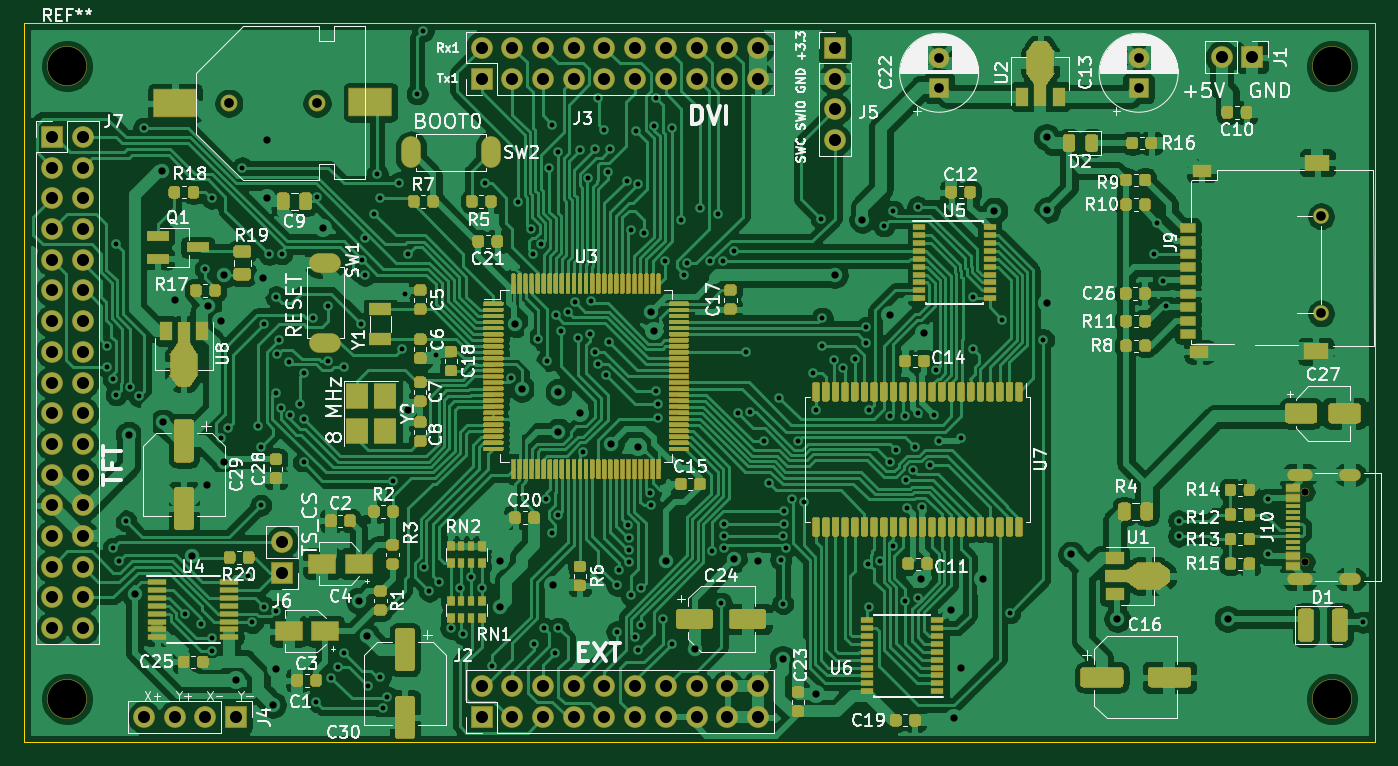
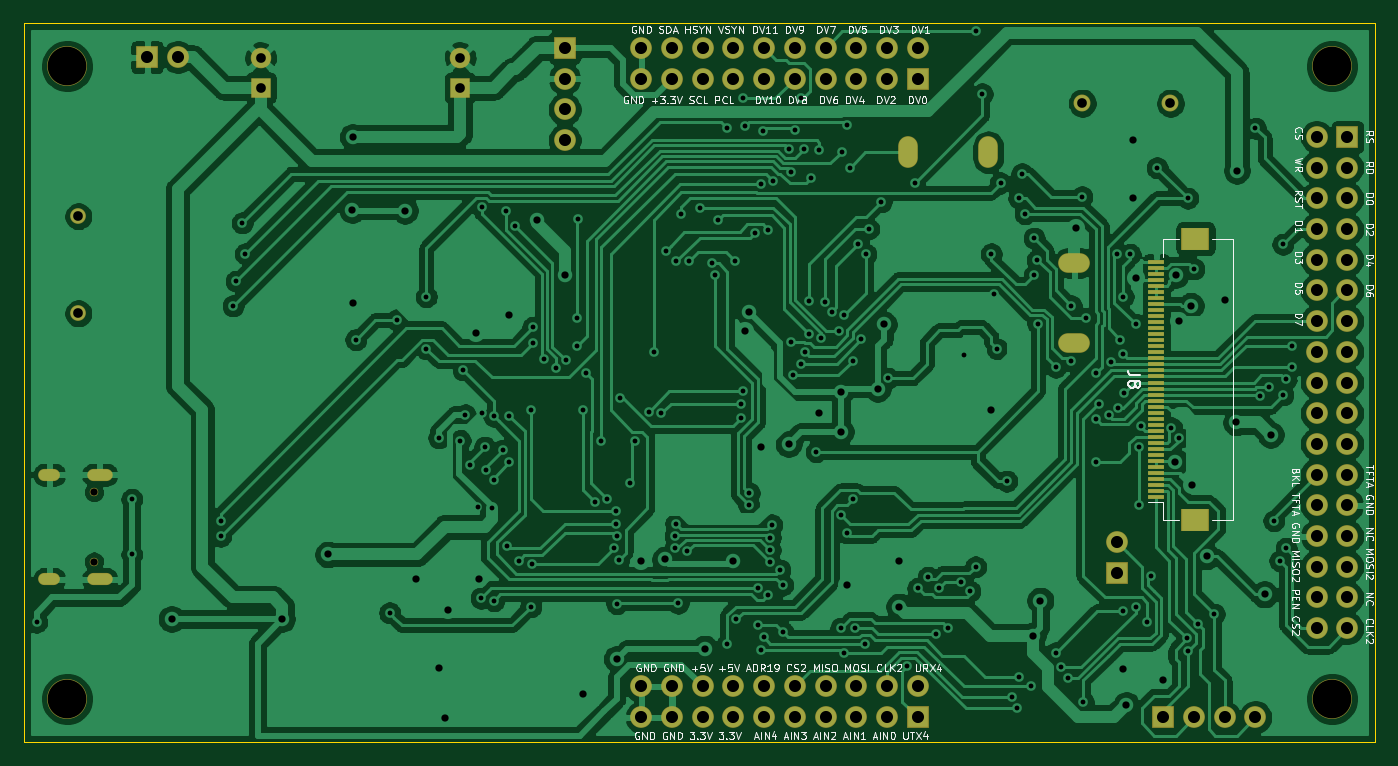
Circuit board: 11 layer files. Board 111.8 x 59.4 mm.
- bottom_copper: ch32v307_100-B_Cu.gbr (258871 bytes)
- bottom_mask: ch32v307_100-B_Mask.gbr (4896 bytes)
- paste: ch32v307_100-B_Paste.gbr (1596 bytes)
- bottom_silk: ch32v307_100-B_SilkS.gbr (49285 bytes)
- outline: ch32v307_100-Edge_Cuts.gbr (671 bytes)
- top_copper: ch32v307_100-F_Cu.gbr (523775 bytes)
- top_mask: ch32v307_100-F_Mask.gbr (88554 bytes)
- paste: ch32v307_100-F_Paste.gbr (84904 bytes)
- top_silk: ch32v307_100-F_SilkS.gbr (100373 bytes)
- drill: ch32v307_100-NPTH.drl (430 bytes)
- drill: ch32v307_100-PTH.drl (6494 bytes)

=== bottom_copper: ch32v307_100-B_Cu.gbr (258871 bytes, source omitted) ===
=== bottom_mask: ch32v307_100-B_Mask.gbr ===
%TF.GenerationSoftware,KiCad,Pcbnew,5.1.5-br-unknown-alt1.rc1*%
%TF.CreationDate,2025-11-25T07:02:03+07:00*%
%TF.ProjectId,ch32v307_100,63683332-7633-4303-975f-3130302e6b69,rev?*%
%TF.SameCoordinates,PX21e9a40PY1d11680*%
%TF.FileFunction,Soldermask,Bot*%
%TF.FilePolarity,Negative*%
%FSLAX46Y46*%
G04 Gerber Fmt 4.6, Leading zero omitted, Abs format (unit mm)*
G04 Created by KiCad (PCBNEW 5.1.5-br-unknown-alt1.rc1) date 2025-11-25 07:02:03*
%MOMM*%
%LPD*%
G01*
G04 APERTURE LIST*
%ADD10R,1.800000X1.800000*%
%ADD11O,1.800000X1.800000*%
%ADD12C,3.300000*%
%ADD13C,1.400000*%
%ADD14C,1.700000*%
%ADD15R,1.700000X1.700000*%
%ADD16R,2.300000X1.900000*%
%ADD17R,1.400000X0.400000*%
%ADD18C,1.300000*%
%ADD19O,2.100000X1.000000*%
%ADD20O,1.800000X1.000000*%
%ADD21C,0.700000*%
%ADD22O,2.624000X1.624000*%
%ADD23O,1.624000X2.624000*%
G04 APERTURE END LIST*
D10*
%TO.C,J6*%
X21336000Y-45466000D03*
D11*
X21336000Y-42926000D03*
%TD*%
D12*
%TO.C,REF\u002A\u002A*%
X3556000Y-55880000D03*
%TD*%
%TO.C,REF\u002A\u002A*%
X3556000Y-3556000D03*
%TD*%
%TO.C,REF\u002A\u002A*%
X108204000Y-3556000D03*
%TD*%
%TO.C,REF\u002A\u002A*%
X108204000Y-55880000D03*
%TD*%
D13*
%TO.C,BT1*%
X16929100Y-6604000D03*
X24218900Y-6591300D03*
%TD*%
D14*
%TO.C,C22*%
X75692000Y-2834000D03*
D15*
X75692000Y-5334000D03*
%TD*%
D10*
%TO.C,J1*%
X101600000Y-2794000D03*
D11*
X99060000Y-2794000D03*
%TD*%
D10*
%TO.C,J2*%
X37846000Y-57404000D03*
D11*
X37846000Y-54864000D03*
X40386000Y-57404000D03*
X40386000Y-54864000D03*
X42926000Y-57404000D03*
X42926000Y-54864000D03*
X45466000Y-57404000D03*
X45466000Y-54864000D03*
X48006000Y-57404000D03*
X48006000Y-54864000D03*
X50546000Y-57404000D03*
X50546000Y-54864000D03*
X53086000Y-57404000D03*
X53086000Y-54864000D03*
X55626000Y-57404000D03*
X55626000Y-54864000D03*
X58166000Y-57404000D03*
X58166000Y-54864000D03*
X60706000Y-57404000D03*
X60706000Y-54864000D03*
%TD*%
%TO.C,J3*%
X60706000Y-2032000D03*
X60706000Y-4572000D03*
X58166000Y-2032000D03*
X58166000Y-4572000D03*
X55626000Y-2032000D03*
X55626000Y-4572000D03*
X53086000Y-2032000D03*
X53086000Y-4572000D03*
X50546000Y-2032000D03*
X50546000Y-4572000D03*
X48006000Y-2032000D03*
X48006000Y-4572000D03*
X45466000Y-2032000D03*
X45466000Y-4572000D03*
X42926000Y-2032000D03*
X42926000Y-4572000D03*
X40386000Y-2032000D03*
X40386000Y-4572000D03*
X37846000Y-2032000D03*
D10*
X37846000Y-4572000D03*
%TD*%
%TO.C,J4*%
X17526000Y-57404000D03*
D11*
X14986000Y-57404000D03*
X12446000Y-57404000D03*
X9906000Y-57404000D03*
%TD*%
%TO.C,J5*%
X67056000Y-9652000D03*
X67056000Y-7112000D03*
X67056000Y-4572000D03*
D10*
X67056000Y-2032000D03*
%TD*%
%TO.C,J7*%
X2286000Y-9398000D03*
D11*
X4826000Y-9398000D03*
X2286000Y-11938000D03*
X4826000Y-11938000D03*
X2286000Y-14478000D03*
X4826000Y-14478000D03*
X2286000Y-17018000D03*
X4826000Y-17018000D03*
X2286000Y-19558000D03*
X4826000Y-19558000D03*
X2286000Y-22098000D03*
X4826000Y-22098000D03*
X2286000Y-24638000D03*
X4826000Y-24638000D03*
X2286000Y-27178000D03*
X4826000Y-27178000D03*
X2286000Y-29718000D03*
X4826000Y-29718000D03*
X2286000Y-32258000D03*
X4826000Y-32258000D03*
X2286000Y-34798000D03*
X4826000Y-34798000D03*
X2286000Y-37338000D03*
X4826000Y-37338000D03*
X2286000Y-39878000D03*
X4826000Y-39878000D03*
X2286000Y-42418000D03*
X4826000Y-42418000D03*
X2286000Y-44958000D03*
X4826000Y-44958000D03*
X2286000Y-47498000D03*
X4826000Y-47498000D03*
X2286000Y-50038000D03*
X4826000Y-50038000D03*
%TD*%
D16*
%TO.C,J8*%
X14856000Y-17814000D03*
X14856000Y-41114000D03*
D17*
X18106000Y-39214000D03*
X18106000Y-38714000D03*
X18106000Y-38214000D03*
X18106000Y-37714000D03*
X18106000Y-37214000D03*
X18106000Y-36714000D03*
X18106000Y-36214000D03*
X18106000Y-35714000D03*
X18106000Y-35214000D03*
X18106000Y-34714000D03*
X18106000Y-34214000D03*
X18106000Y-33714000D03*
X18106000Y-33214000D03*
X18106000Y-32714000D03*
X18106000Y-32214000D03*
X18106000Y-31714000D03*
X18106000Y-31214000D03*
X18106000Y-30714000D03*
X18106000Y-30214000D03*
X18106000Y-29714000D03*
X18106000Y-29214000D03*
X18106000Y-28714000D03*
X18106000Y-28214000D03*
X18106000Y-27714000D03*
X18106000Y-27214000D03*
X18106000Y-26714000D03*
X18106000Y-26214000D03*
X18106000Y-25714000D03*
X18106000Y-25214000D03*
X18106000Y-24714000D03*
X18106000Y-24214000D03*
X18106000Y-23714000D03*
X18106000Y-23214000D03*
X18106000Y-22714000D03*
X18106000Y-22214000D03*
X18106000Y-21714000D03*
X18106000Y-21214000D03*
X18106000Y-20714000D03*
X18106000Y-20214000D03*
X18106000Y-19714000D03*
%TD*%
D18*
%TO.C,J9*%
X107289600Y-23992200D03*
X107289600Y-15951200D03*
%TD*%
D19*
%TO.C,J10*%
X105512000Y-45976000D03*
X105512000Y-37336000D03*
D20*
X109682000Y-45976000D03*
X109682000Y-37336000D03*
D21*
X105992000Y-38766000D03*
X105992000Y-44546000D03*
%TD*%
D22*
%TO.C,SW1*%
X24892000Y-19812000D03*
X24892000Y-26416000D03*
%TD*%
D23*
%TO.C,SW2*%
X32004000Y-10668000D03*
X38608000Y-10668000D03*
%TD*%
D15*
%TO.C,C13*%
X92202000Y-5334000D03*
D14*
X92202000Y-2834000D03*
%TD*%
M02*

=== paste: ch32v307_100-B_Paste.gbr ===
%TF.GenerationSoftware,KiCad,Pcbnew,5.1.5-br-unknown-alt1.rc1*%
%TF.CreationDate,2025-11-25T07:02:03+07:00*%
%TF.ProjectId,ch32v307_100,63683332-7633-4303-975f-3130302e6b69,rev?*%
%TF.SameCoordinates,PX21e9a40PY1d11680*%
%TF.FileFunction,Paste,Bot*%
%TF.FilePolarity,Positive*%
%FSLAX46Y46*%
G04 Gerber Fmt 4.6, Leading zero omitted, Abs format (unit mm)*
G04 Created by KiCad (PCBNEW 5.1.5-br-unknown-alt1.rc1) date 2025-11-25 07:02:03*
%MOMM*%
%LPD*%
G01*
G04 APERTURE LIST*
%ADD10R,2.200000X1.800000*%
%ADD11R,1.300000X0.300000*%
G04 APERTURE END LIST*
D10*
%TO.C,J8*%
X14856000Y-17814000D03*
X14856000Y-41114000D03*
D11*
X18106000Y-39214000D03*
X18106000Y-38714000D03*
X18106000Y-38214000D03*
X18106000Y-37714000D03*
X18106000Y-37214000D03*
X18106000Y-36714000D03*
X18106000Y-36214000D03*
X18106000Y-35714000D03*
X18106000Y-35214000D03*
X18106000Y-34714000D03*
X18106000Y-34214000D03*
X18106000Y-33714000D03*
X18106000Y-33214000D03*
X18106000Y-32714000D03*
X18106000Y-32214000D03*
X18106000Y-31714000D03*
X18106000Y-31214000D03*
X18106000Y-30714000D03*
X18106000Y-30214000D03*
X18106000Y-29714000D03*
X18106000Y-29214000D03*
X18106000Y-28714000D03*
X18106000Y-28214000D03*
X18106000Y-27714000D03*
X18106000Y-27214000D03*
X18106000Y-26714000D03*
X18106000Y-26214000D03*
X18106000Y-25714000D03*
X18106000Y-25214000D03*
X18106000Y-24714000D03*
X18106000Y-24214000D03*
X18106000Y-23714000D03*
X18106000Y-23214000D03*
X18106000Y-22714000D03*
X18106000Y-22214000D03*
X18106000Y-21714000D03*
X18106000Y-21214000D03*
X18106000Y-20714000D03*
X18106000Y-20214000D03*
X18106000Y-19714000D03*
%TD*%
M02*

=== bottom_silk: ch32v307_100-B_SilkS.gbr (49285 bytes, source omitted) ===
=== outline: ch32v307_100-Edge_Cuts.gbr ===
%TF.GenerationSoftware,KiCad,Pcbnew,5.1.5-br-unknown-alt1.rc1*%
%TF.CreationDate,2025-11-25T07:02:03+07:00*%
%TF.ProjectId,ch32v307_100,63683332-7633-4303-975f-3130302e6b69,rev?*%
%TF.SameCoordinates,PX21e9a40PY1d11680*%
%TF.FileFunction,Profile,NP*%
%FSLAX46Y46*%
G04 Gerber Fmt 4.6, Leading zero omitted, Abs format (unit mm)*
G04 Created by KiCad (PCBNEW 5.1.5-br-unknown-alt1.rc1) date 2025-11-25 07:02:03*
%MOMM*%
%LPD*%
G01*
G04 APERTURE LIST*
%TA.AperFunction,Profile*%
%ADD10C,0.050000*%
%TD*%
G04 APERTURE END LIST*
D10*
X0Y-59436000D02*
X0Y0D01*
X111760000Y-59436000D02*
X0Y-59436000D01*
X111760000Y0D02*
X111760000Y-59436000D01*
X0Y0D02*
X111760000Y0D01*
M02*

=== top_copper: ch32v307_100-F_Cu.gbr (523775 bytes, source omitted) ===
=== top_mask: ch32v307_100-F_Mask.gbr (88554 bytes, source omitted) ===
=== paste: ch32v307_100-F_Paste.gbr (84904 bytes, source omitted) ===
=== top_silk: ch32v307_100-F_SilkS.gbr (100373 bytes, source omitted) ===
=== drill: ch32v307_100-NPTH.drl ===
M48
; DRILL file {KiCad 5.1.5-br-unknown-alt1.rc1} date Tue Nov 25 07:02:08 2025
; FORMAT={-:-/ absolute / metric / decimal}
; #@! TF.CreationDate,2025-11-25T07:02:08+07:00
; #@! TF.GenerationSoftware,Kicad,Pcbnew,5.1.5-br-unknown-alt1.rc1
; #@! TF.FileFunction,NonPlated,1,2,NPTH
FMAT,2
METRIC
T1C0.600
T2C3.200
%
G90
G05
T1
X105.992Y-38.766
X105.992Y-44.546
T2
X108.204Y-55.88
X3.556Y-55.88
X108.204Y-3.556
X3.556Y-3.556
T0
M30

=== drill: ch32v307_100-PTH.drl (6494 bytes, source omitted) ===
